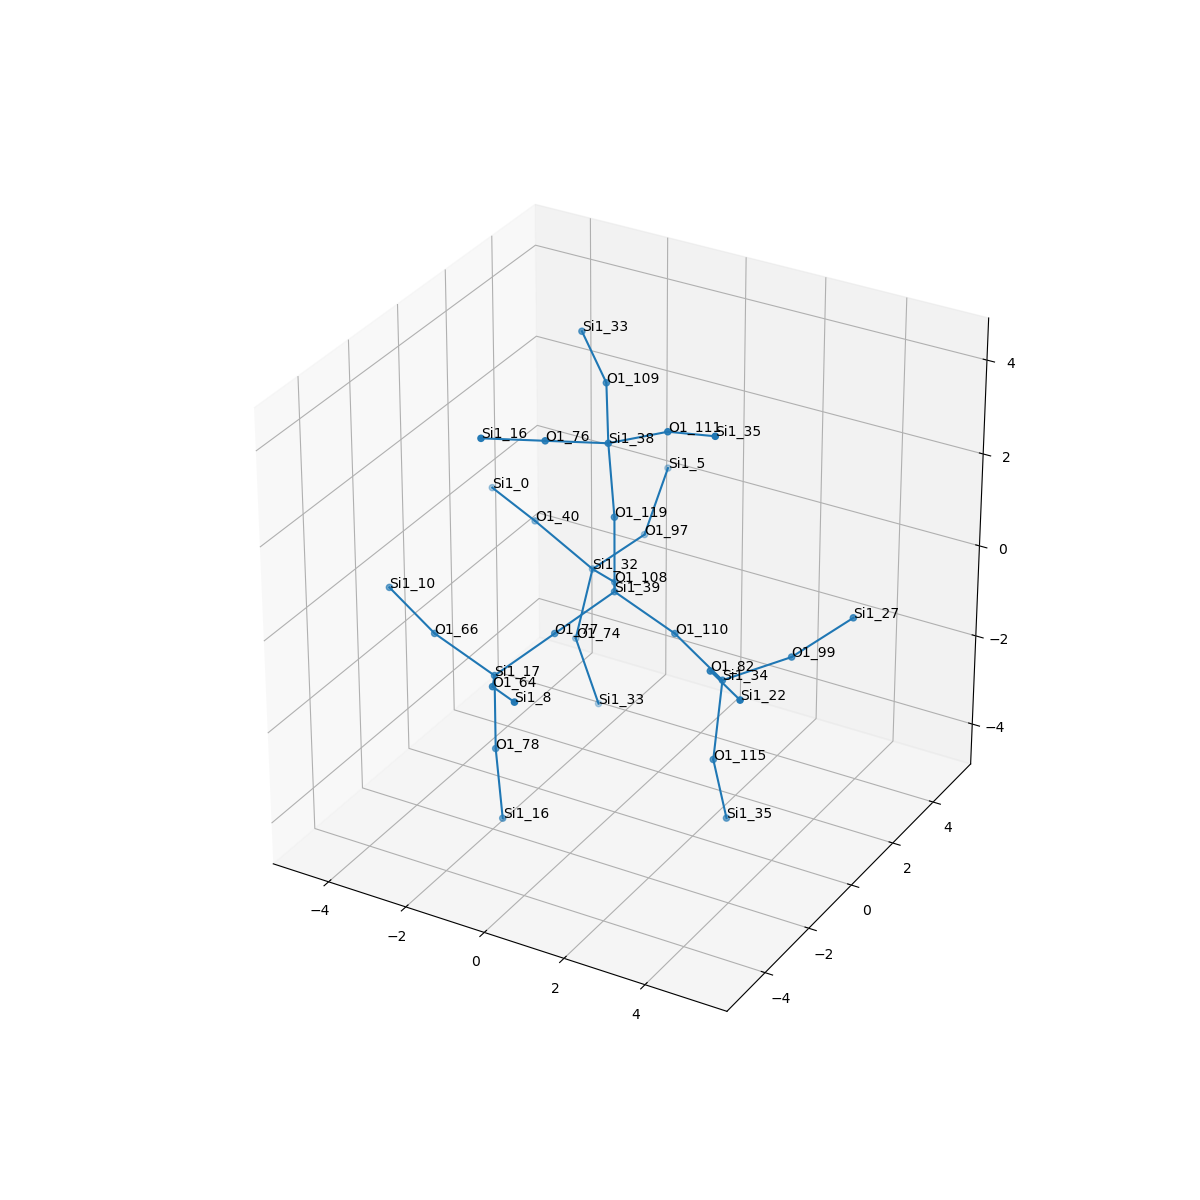

The data file committed next to this chart (first rows):
, neighbor_num, isite, atom, x, y, z, front_index
0, 0, 39, Si1, 0.0, 0.0, 0.0, 
1, 1, 119, O1, -6.938893903907228e-18, 0.0, 1.608, 0.0
2, 1, 110, O1, 1.519, 0.0, -0.5327, 0.0
3, 1, 108, O1, -0.751, 1.32, -0.5327, 0.0
4, 1, 77, O1, -0.7603, -1.307, -0.5433, 0.0
5, 2, 38, Si1, -0.07533, -0.1295, 3.208, 1.0
6, 2, 34, Si1, 2.987, -0.505, -0.9563, 2.0
7, 2, 32, Si1, -1.916, 2.346, -0.9563, 3.0
8, 2, 17, Si1, -1.521, -2.615, -1.087, 4.0
9, 3, 109, O1, -0.853, 1.145, 3.81, 5.0
10, 3, 76, O1, -0.8578, -1.475, 3.608, 5.0
11, 3, 111, O1, 1.417, -0.1753, 3.81, 5.0
12, 3, 82, O1, 3.389, -1.799, -0.08625, 6.0
13, 3, 115, O1, 2.991, -0.8929, -2.519, 6.0
14, 3, 99, O1, 4.056, 0.6703, -0.6915, 6.0
15, 3, 40, O1, -3.239, 2.056, -0.08625, 7.0
16, 3, 74, O1, -2.255, 2.158, -2.519, 7.0
17, 3, 97, O1, -1.423, 3.857, -0.6915, 7.0
18, 3, 66, O1, -3.039, -2.615, -0.5539, 8.0
19, 3, 78, O1, -1.521, -2.615, -2.694, 8.0
20, 3, 64, O1, -0.7697, -3.935, -0.5539, 8.0
21, 4, 33, Si1, -2.038, 2.136, 4.26, 9.0
22, 4, 16, Si1, -1.64, -2.82, 4.008, 10.0
23, 4, 35, Si1, 2.864, -0.7156, 4.26, 11.0
24, 4, 22, Si1, 4.65, -2.79, 0.05481, 12.0
25, 4, 35, Si1, 3.059, -0.3804, -4.043, 13.0
26, 4, 27, Si1, 5.262, 1.206, 0.2305, 14.0
27, 4, 0, Si1, -4.724, 2.662, 0.05481, 15.0
28, 4, 33, Si1, -1.843, 2.471, -4.043, 16.0
29, 4, 5, Si1, -1.554, 5.17, 0.2305, 17.0
30, 4, 10, Si1, -4.507, -2.11, -0.1302, 18.0
31, 4, 16, Si1, -1.445, -2.485, -4.295, 19.0
32, 4, 8, Si1, 0.3951, -4.961, -0.1302, 20.0
